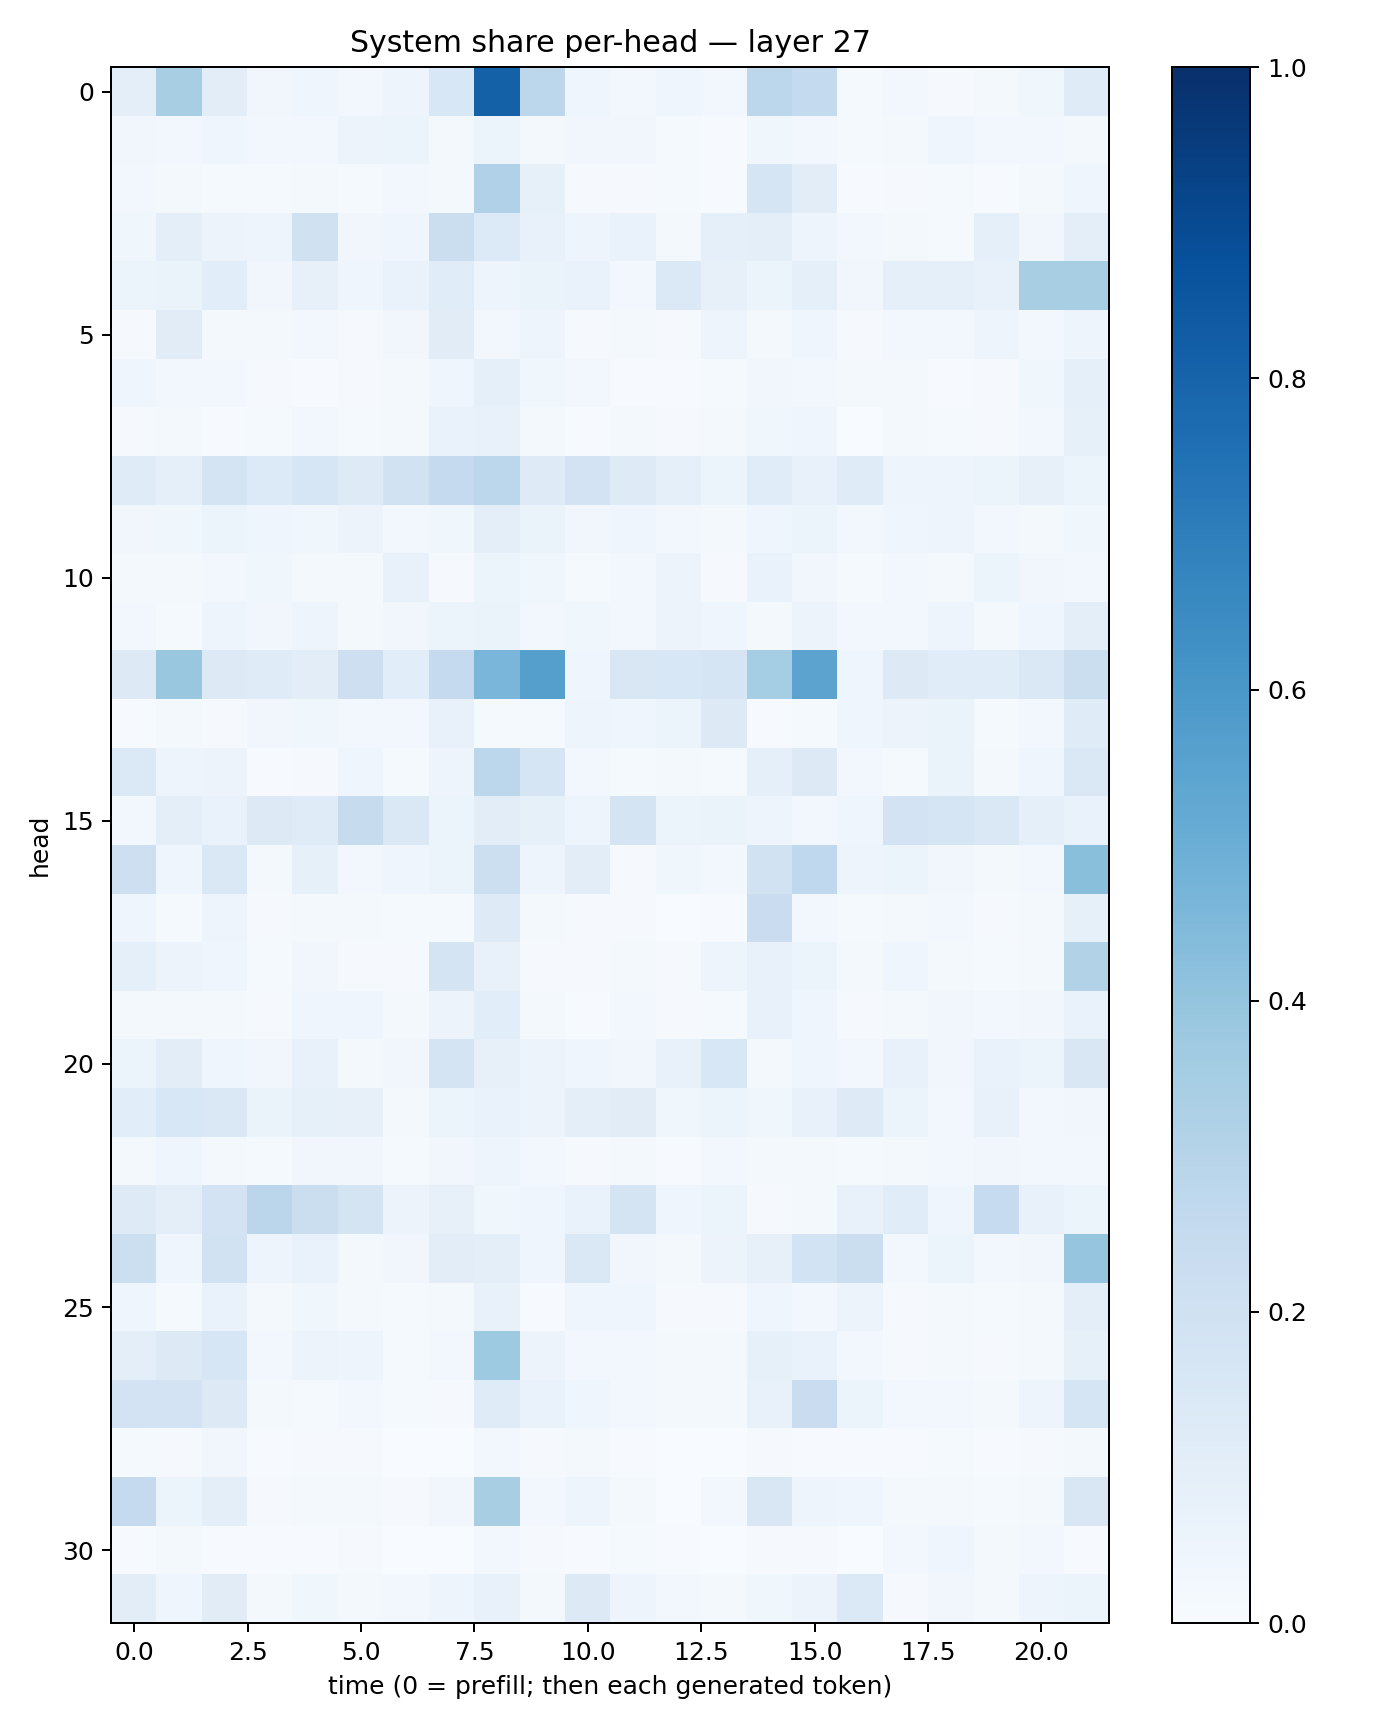

Data behind this chart, as committed beside it:
0.10100937, 0.34320065, 0.10156671, 0.0318791, 0.04010081, 0.029997889, 0.05023927, 0.1554281, 0.8092045, 0.27767912, 0.039249517, 0.029342394, 0.03935269, 0.027391901, 0.277924, 0.25403616, 0.015039175, 0.024280323, 0.010234077, 0.021233523, 0.037220564, 0.117660455
0.03331, 0.03087, 0.04164, 0.02473, 0.02833, 0.05852, 0.06055, 0.02119, 0.06205, 0.01721, 0.03283, 0.03341, 0.01486, 0.007403, 0.03853, 0.02684, 0.01452, 0.01764, 0.04593, 0.02467, 0.03071, 0.02123
0.0312, 0.01694, 0.0136, 0.01316, 0.0165, 0.0132, 0.02815, 0.01902, 0.3166, 0.08459, 0.01089, 0.01105, 0.01559, 0.005815, 0.1711, 0.1026, 0.006994, 0.01126, 0.01499, 0.006652, 0.01563, 0.04211
0.036, 0.09482, 0.05741, 0.04987, 0.1973, 0.03295, 0.04048, 0.2214, 0.1338, 0.07518, 0.04888, 0.06736, 0.02006, 0.09256, 0.09844, 0.04737, 0.02438, 0.01649, 0.0131, 0.09288, 0.03415, 0.09625
0.05245, 0.06622, 0.1068, 0.03237, 0.08142, 0.04536, 0.06893, 0.1137, 0.04741, 0.06559, 0.0698, 0.02489, 0.1377, 0.07914, 0.05227, 0.0872, 0.03308, 0.08873, 0.08709, 0.07243, 0.3421, 0.3421
0.008616, 0.1125, 0.02261, 0.02078, 0.0285, 0.01126, 0.03203, 0.1118, 0.02982, 0.0493, 0.01093, 0.0199, 0.007903, 0.047, 0.0191, 0.04009, 0.008952, 0.02564, 0.02566, 0.04964, 0.02623, 0.04835
0.04333, 0.02487, 0.02484, 0.009863, 0.006411, 0.0103, 0.02344, 0.04177, 0.08943, 0.03663, 0.02359, 0.007295, 0.005677, 0.01507, 0.03445, 0.02793, 0.02054, 0.01916, 0.006898, 0.01052, 0.03816, 0.0897
0.008144, 0.02037, 0.007446, 0.01411, 0.02575, 0.01523, 0.02168, 0.06656, 0.07268, 0.02271, 0.004312, 0.01751, 0.008468, 0.02048, 0.03763, 0.0397, 0.003847, 0.0202, 0.01229, 0.008125, 0.03044, 0.08575
0.1208, 0.08616, 0.1736, 0.1341, 0.1601, 0.1228, 0.1882, 0.2517, 0.2775, 0.1244, 0.1815, 0.1222, 0.08654, 0.05363, 0.1161, 0.07644, 0.1172, 0.04992, 0.04948, 0.05292, 0.07989, 0.06179
0.03412, 0.03559, 0.05922, 0.04497, 0.03747, 0.05853, 0.02426, 0.03682, 0.09799, 0.06449, 0.03365, 0.04295, 0.02496, 0.02213, 0.04158, 0.06001, 0.03116, 0.04438, 0.04819, 0.02451, 0.02091, 0.03771
0.02074, 0.01622, 0.02416, 0.03616, 0.01563, 0.01748, 0.07071, 0.01078, 0.05217, 0.03563, 0.01544, 0.02998, 0.05662, 0.01022, 0.06676, 0.03341, 0.0124, 0.02702, 0.02122, 0.05997, 0.03424, 0.02951
0.02391, 0.01273, 0.04705, 0.03289, 0.04761, 0.01971, 0.0317, 0.0597, 0.0661, 0.02691, 0.03745, 0.02348, 0.05472, 0.04518, 0.02192, 0.05533, 0.02689, 0.0271, 0.04915, 0.01584, 0.04329, 0.09382
0.1308, 0.3904, 0.1256, 0.1177, 0.1026, 0.2113, 0.1068, 0.2525, 0.4628, 0.5661, 0.04416, 0.1504, 0.156, 0.1655, 0.3524, 0.5453, 0.04568, 0.1282, 0.1142, 0.1141, 0.1435, 0.223
0.007373, 0.0213, 0.009307, 0.03232, 0.03879, 0.03118, 0.02906, 0.07156, 0.0124, 0.01273, 0.04861, 0.04024, 0.05366, 0.1261, 0.007719, 0.01391, 0.04316, 0.05701, 0.06539, 0.01172, 0.03082, 0.1184
0.1395, 0.05046, 0.0564, 0.006081, 0.01102, 0.04182, 0.01303, 0.05035, 0.2777, 0.165, 0.02963, 0.01478, 0.01985, 0.01505, 0.08912, 0.129, 0.02524, 0.01338, 0.0637, 0.02318, 0.04472, 0.1461
0.02855, 0.09682, 0.0689, 0.1326, 0.1199, 0.2446, 0.142, 0.05372, 0.1036, 0.08545, 0.04912, 0.1743, 0.0516, 0.06499, 0.04835, 0.02514, 0.04426, 0.1809, 0.1684, 0.1431, 0.08814, 0.06897
0.2124, 0.04617, 0.1478, 0.01682, 0.08264, 0.02623, 0.04115, 0.05273, 0.2152, 0.05059, 0.1028, 0.008948, 0.03661, 0.02628, 0.193, 0.2672, 0.04767, 0.05412, 0.03325, 0.02259, 0.0264, 0.4248
0.04628, 0.01534, 0.04793, 0.01096, 0.01627, 0.02271, 0.01235, 0.01202, 0.1221, 0.01721, 0.01003, 0.009576, 0.00307, 0.005871, 0.2302, 0.02786, 0.01384, 0.01881, 0.02872, 0.01119, 0.01738, 0.08549
0.08979, 0.05695, 0.0468, 0.01558, 0.03309, 0.009892, 0.009216, 0.1727, 0.07484, 0.01068, 0.01053, 0.02234, 0.01046, 0.05048, 0.07232, 0.06088, 0.0211, 0.03912, 0.01626, 0.01174, 0.01815, 0.3111
0.02064, 0.02081, 0.01969, 0.01119, 0.04559, 0.04605, 0.02307, 0.0567, 0.109, 0.01802, 0.006172, 0.03001, 0.009527, 0.01495, 0.07358, 0.04096, 0.008235, 0.0202, 0.03396, 0.02392, 0.03182, 0.06977
0.05453, 0.1031, 0.04374, 0.03417, 0.07721, 0.01888, 0.0333, 0.1722, 0.07978, 0.0553, 0.03987, 0.03322, 0.07281, 0.1527, 0.02094, 0.04634, 0.03096, 0.07563, 0.03261, 0.06871, 0.05097, 0.1488
0.1062, 0.1532, 0.1449, 0.06519, 0.08259, 0.07915, 0.0186, 0.06007, 0.06916, 0.0548, 0.09431, 0.1123, 0.03902, 0.05875, 0.03766, 0.07067, 0.1248, 0.05251, 0.03048, 0.07513, 0.02406, 0.03334
0.01608, 0.04553, 0.01831, 0.01492, 0.03476, 0.03196, 0.01184, 0.0337, 0.04762, 0.0238, 0.00982, 0.0189, 0.007382, 0.02614, 0.02293, 0.0157, 0.01189, 0.02094, 0.02656, 0.03359, 0.02812, 0.03027
0.123, 0.09979, 0.1816, 0.2824, 0.2248, 0.1736, 0.05802, 0.08143, 0.03527, 0.0429, 0.06688, 0.1771, 0.04098, 0.0509, 0.01111, 0.01792, 0.07443, 0.117, 0.04038, 0.2466, 0.07354, 0.05245
0.2171, 0.04479, 0.194, 0.05006, 0.07024, 0.01599, 0.03456, 0.1043, 0.09486, 0.04486, 0.1432, 0.03515, 0.02141, 0.05625, 0.07888, 0.185, 0.2194, 0.02506, 0.05947, 0.02461, 0.03139, 0.3956
0.04634, 0.01474, 0.06738, 0.01952, 0.03531, 0.01585, 0.01367, 0.01743, 0.07123, 0.005867, 0.04149, 0.04278, 0.01172, 0.0113, 0.04175, 0.0257, 0.05662, 0.01169, 0.02061, 0.01278, 0.02061, 0.09675
0.1015, 0.1251, 0.1631, 0.02735, 0.05545, 0.04819, 0.01188, 0.02505, 0.3725, 0.05613, 0.0304, 0.02378, 0.0189, 0.02069, 0.08353, 0.06967, 0.02846, 0.01103, 0.02009, 0.008635, 0.01869, 0.08323
0.1829, 0.1833, 0.1316, 0.02, 0.01392, 0.02435, 0.01259, 0.01065, 0.1181, 0.06785, 0.04367, 0.02564, 0.01601, 0.01631, 0.07661, 0.2267, 0.05355, 0.02737, 0.02392, 0.01898, 0.04738, 0.1694
0.01504, 0.009789, 0.03472, 0.005041, 0.007967, 0.01132, 0.001856, 0.001774, 0.02994, 0.008622, 0.01983, 0.006584, 0.002028, 0.003384, 0.008893, 0.007215, 0.007462, 0.005313, 0.01229, 0.006467, 0.009129, 0.02161
0.2505, 0.05331, 0.1009, 0.01145, 0.0204, 0.02199, 0.007939, 0.03376, 0.3402, 0.03121, 0.04903, 0.01585, 0.003612, 0.02541, 0.1496, 0.04773, 0.04232, 0.01813, 0.0169, 0.01188, 0.01733, 0.1497
0.004375, 0.01654, 0.005231, 0.006478, 0.005677, 0.008253, 0.003637, 0.001216, 0.02763, 0.00809, 0.007628, 0.01307, 0.00724, 0.001924, 0.01065, 0.01127, 0.001966, 0.02898, 0.04317, 0.02145, 0.02444, 0.004765
0.1033, 0.04369, 0.1109, 0.02327, 0.03792, 0.01835, 0.03008, 0.04821, 0.0736, 0.02132, 0.1318, 0.04762, 0.02392, 0.02085, 0.03768, 0.05506, 0.1392, 0.009125, 0.03341, 0.01727, 0.04712, 0.05368
